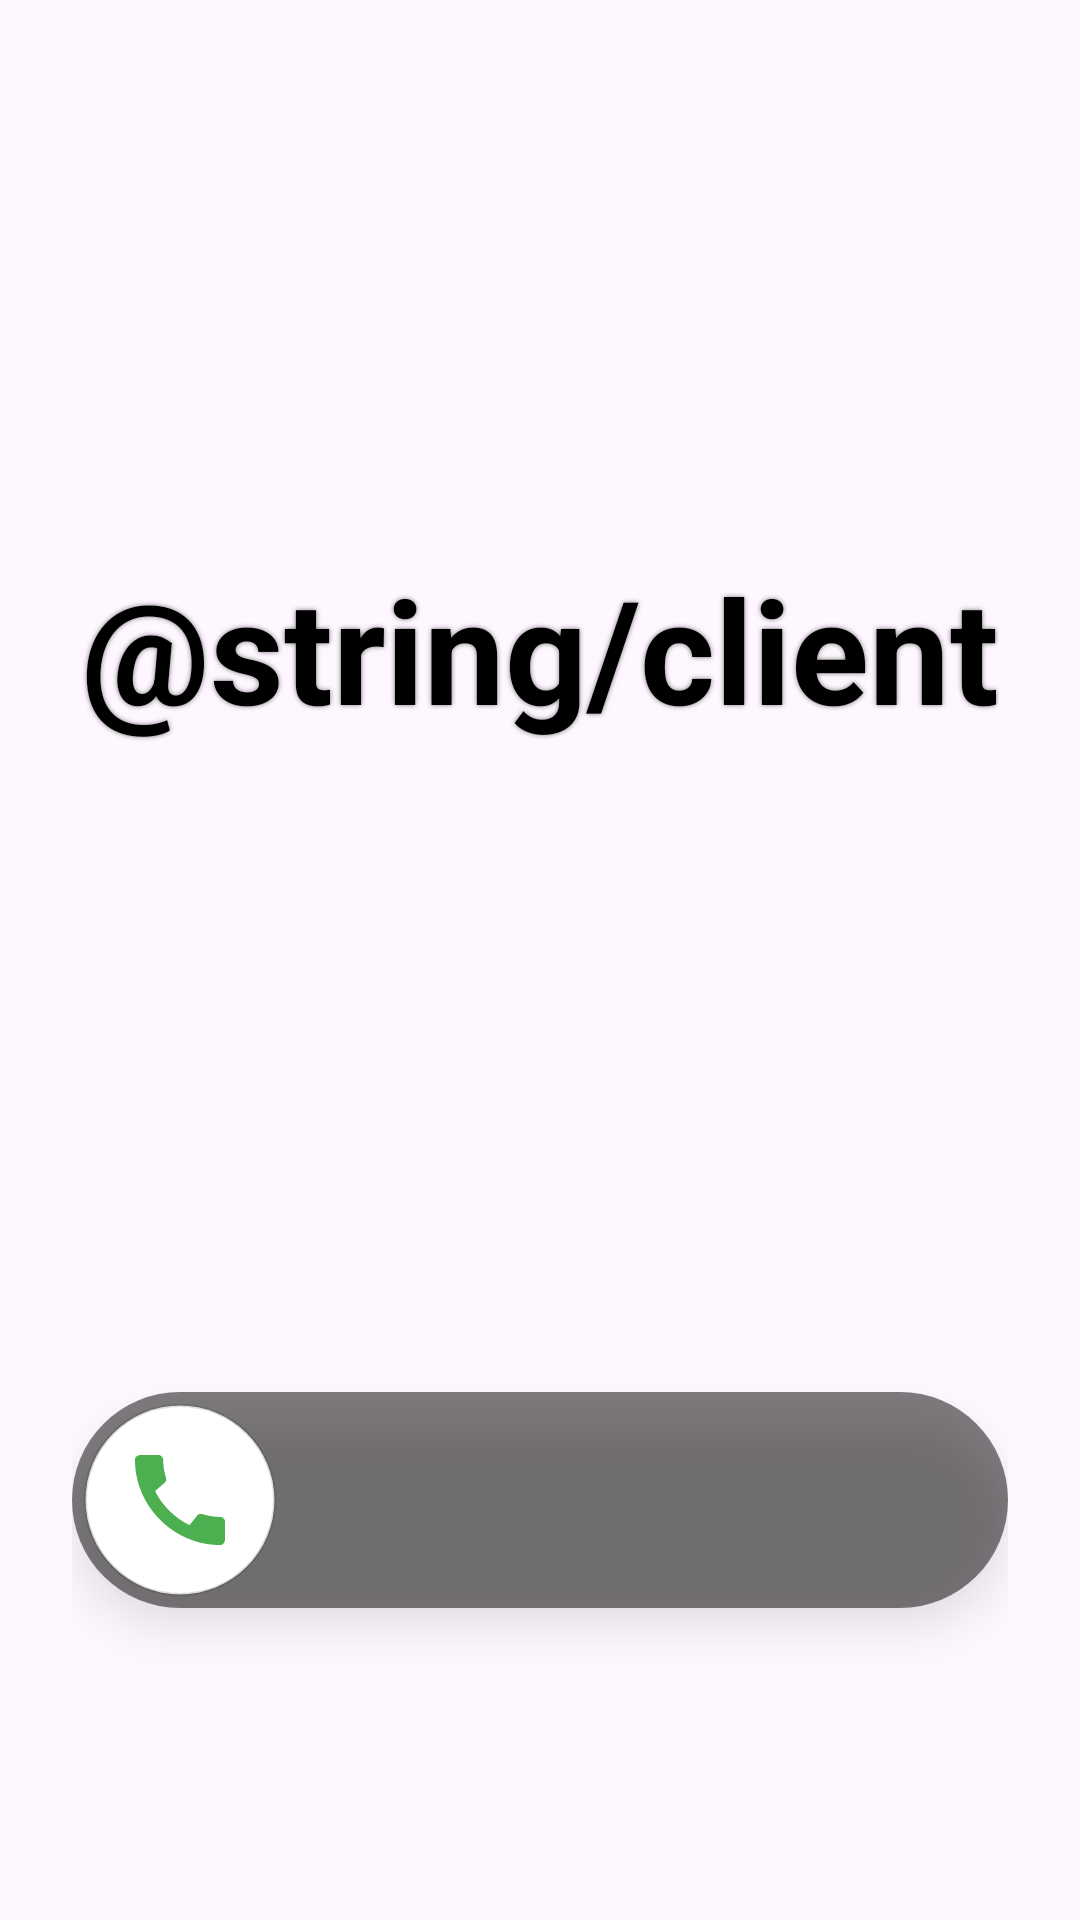

Here is an Android app screen rendered from its layout file. Give the layout XML and the strings, colors and styles it references.
<!-- AndroidManifest.xml: application theme Theme.Viewpro -->
<!-- res/layout/activity_incoming_call.xml -->
<?xml version="1.0" encoding="utf-8"?>
<FrameLayout xmlns:android="http://schemas.android.com/apk/res/android"
    xmlns:tools="http://schemas.android.com/tools"
    android:id="@+id/incoming_call"
    android:layout_width="match_parent"
    android:layout_height="match_parent"
    android:padding="24dp"
    tools:context=".IncomingCallActivity">

    <TextView
        android:id="@+id/caller_name"
        android:layout_width="wrap_content"
        android:layout_height="wrap_content"
        android:layout_gravity="top|center_horizontal"
        android:layout_marginTop="160dp"
        android:marqueeRepeatLimit="marquee_forever"
        android:shadowColor="#80000000"
        android:shadowRadius="4"
        android:singleLine="true"
        android:text="@string/client"
        android:textColor="@color/black"
        android:textSize="48sp"
        android:textStyle="bold" />

    <SeekBar
        android:id="@+id/slide_to_answer"
        android:layout_width="match_parent"
        android:layout_height="72dp"
        android:layout_gravity="bottom|center_horizontal"
        android:layout_marginBottom="80dp"
        android:background="@drawable/bg_seekbar"
        android:contentDescription="@string/slide_to_answer"
        android:elevation="8dp"
        android:max="100"
        android:progress="0"
        android:progressDrawable="@android:color/transparent"
        android:splitTrack="false"
        android:thumb="@drawable/seekbar_thumb"
        android:thumbOffset="12dp" />

</FrameLayout>
<!-- resources referenced by this layout -->
<resources>
  <color name="black">#FF000000</color>
  <!-- drawable bg_seekbar (drawable) -->
  <shape xmlns:android="http://schemas.android.com/apk/res/android"
      android:shape="rectangle">
      <solid android:color="#80000000" />
      <corners android:radius="99dp" />
  </shape>
  <!-- drawable seekbar_thumb (drawable) -->
  <layer-list xmlns:android="http://schemas.android.com/apk/res/android"
      android:paddingLeft="40dp"
      android:paddingRight="40dp">
      <item>
          <shape android:shape="oval">
              <solid android:color="#FFFFFF" />
              <stroke
                  android:width="1dp"
                  android:color="#22000000" />
              <size
                  android:width="64dp"
                  android:height="64dp" />
          </shape>
      </item>
      <item android:gravity="center">
          <vector
              android:width="40dp"
              android:height="40dp"
              android:viewportWidth="24"
              android:viewportHeight="24">
              <path
                  android:fillColor="#4CAF50"
                  android:pathData="M20.01,15.38c-1.23,0 -2.42,-0.2 -3.53,-0.56 -0.35,-0.12 -0.74,-0.03 -1.01,0.24l-1.57,1.97c-2.83,-1.35 -5.48,-3.9 -6.89,-6.83l1.95,-1.66c0.27,-0.28 0.35,-0.67 0.24,-1.02 -0.37,-1.11 -0.56,-2.3 -0.56,-3.53 0,-0.54 -0.45,-0.99 -0.99,-0.99H4.19C3.65,3 3,3.24 3,3.99 3,13.28 10.73,21 20.01,21c0.71,0 0.99,-0.63 0.99,-1.18v-3.45c0,-0.54 -0.45,-0.99 -0.99,-0.99z" />
          </vector>
      </item>
  </layer-list>
  <style name="Theme.Viewpro" parent="Base.Theme.Viewpro" />
  <style name="Base.Theme.Viewpro" parent="Theme.Material3.DayNight.NoActionBar">
          
          
      </style>
</resources>
